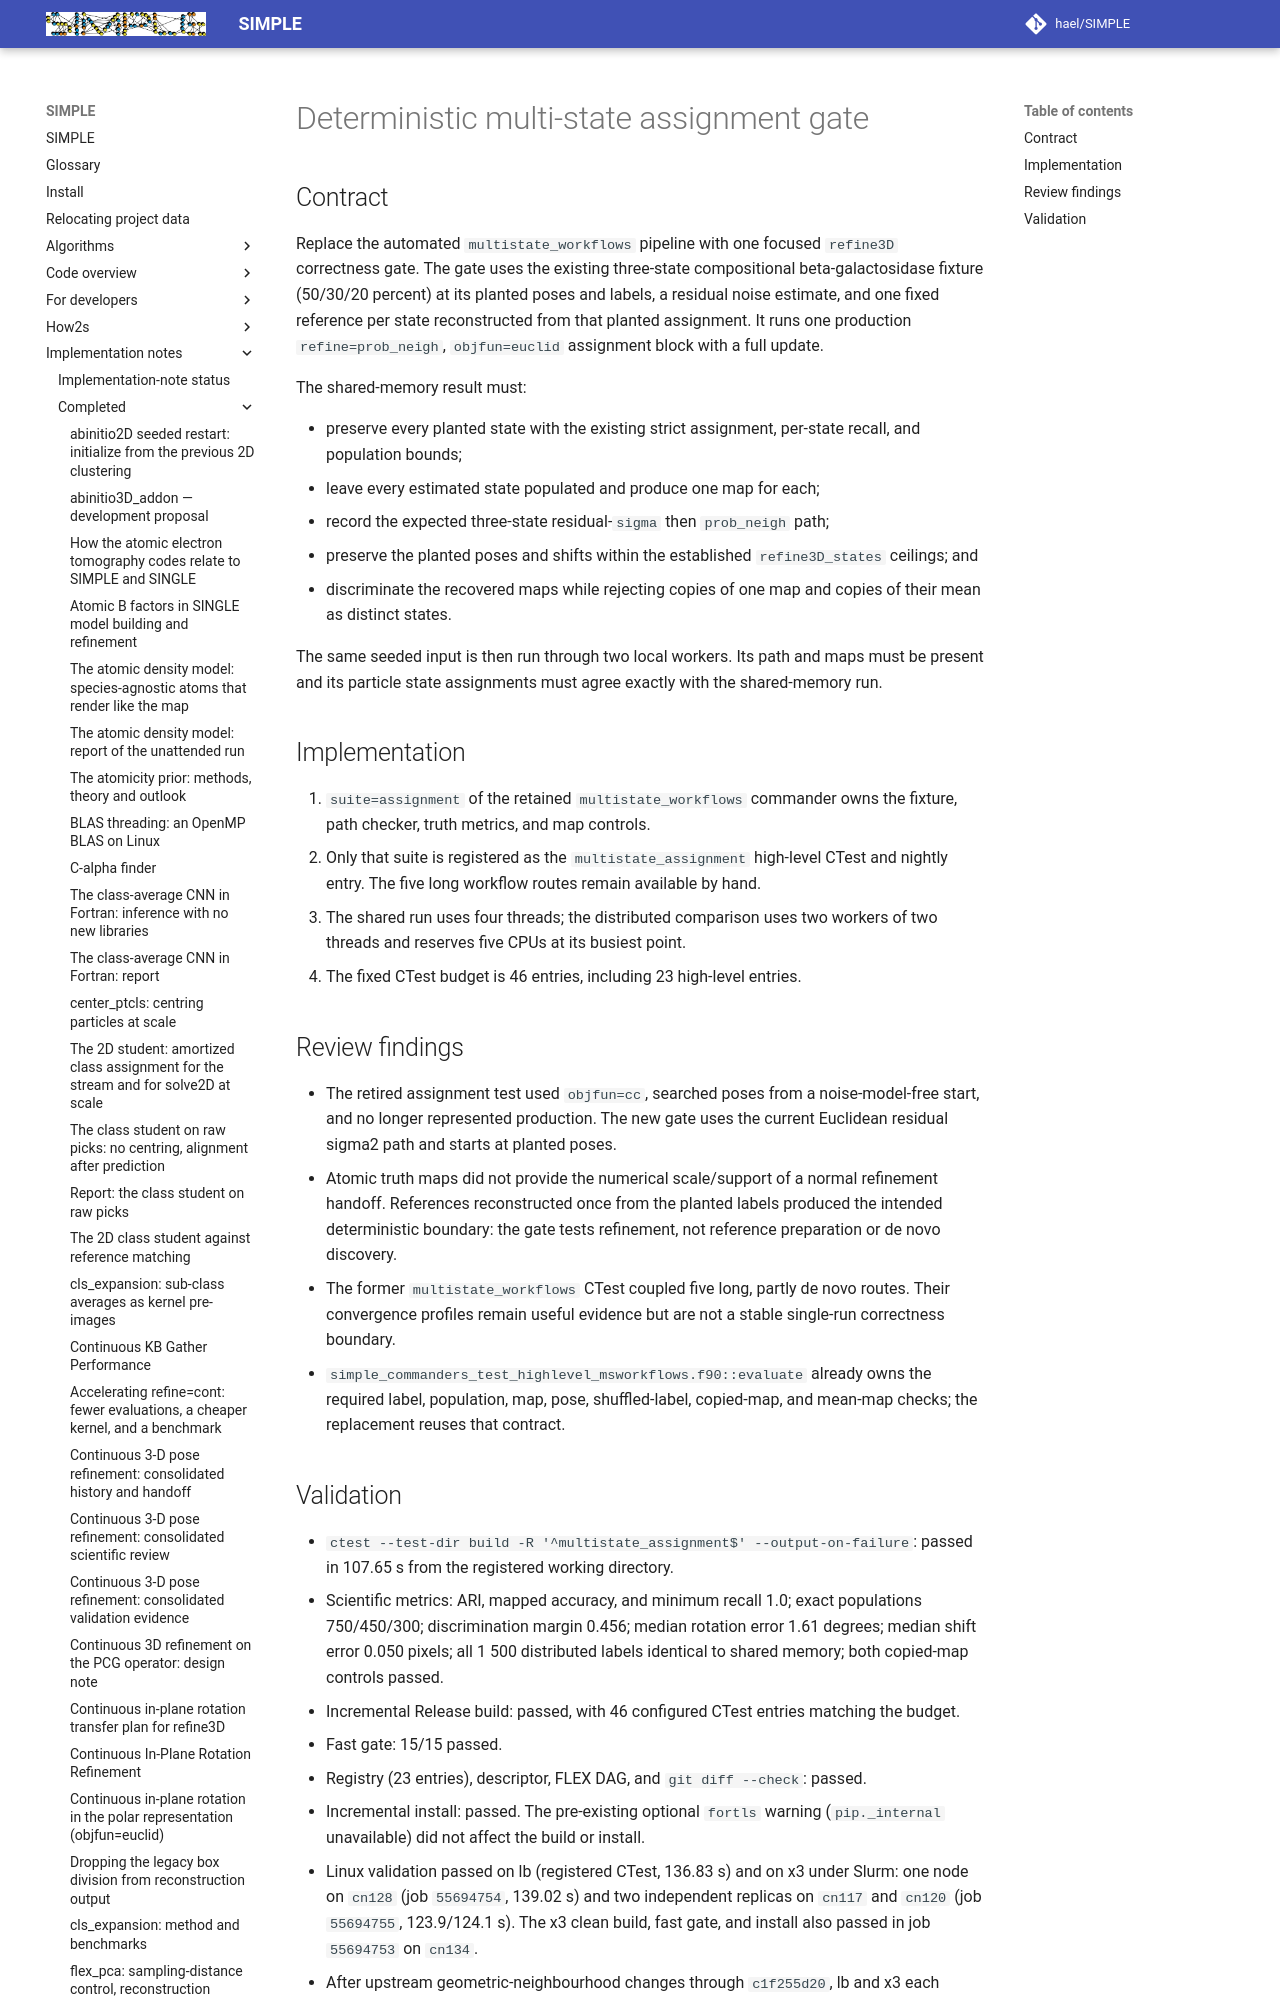

repository: hael/SIMPLE · page: implementation_notes/completed/multistate_assignment_gate.html · generator: mkdocs

# Deterministic multi-state assignment gate

## Contract

Replace the automated `multistate_workflows` pipeline with one focused
`refine3D` correctness gate. The gate uses the existing three-state
compositional beta-galactosidase fixture (50/30/20 percent) at its planted
poses and labels, a residual noise estimate, and one fixed reference per state
reconstructed from that planted assignment. It runs one production
`refine=prob_neigh`, `objfun=euclid` assignment block with a full update.

The shared-memory result must:

- preserve every planted state with the existing strict assignment,
  per-state recall, and population bounds;
- leave every estimated state populated and produce one map for each;
- record the expected three-state residual-`sigma` then `prob_neigh` path;
- preserve the planted poses and shifts within the established
  `refine3D_states` ceilings; and
- discriminate the recovered maps while rejecting copies of one map and
  copies of their mean as distinct states.

The same seeded input is then run through two local workers. Its path and maps
must be present and its particle state assignments must agree exactly with the
shared-memory run.
